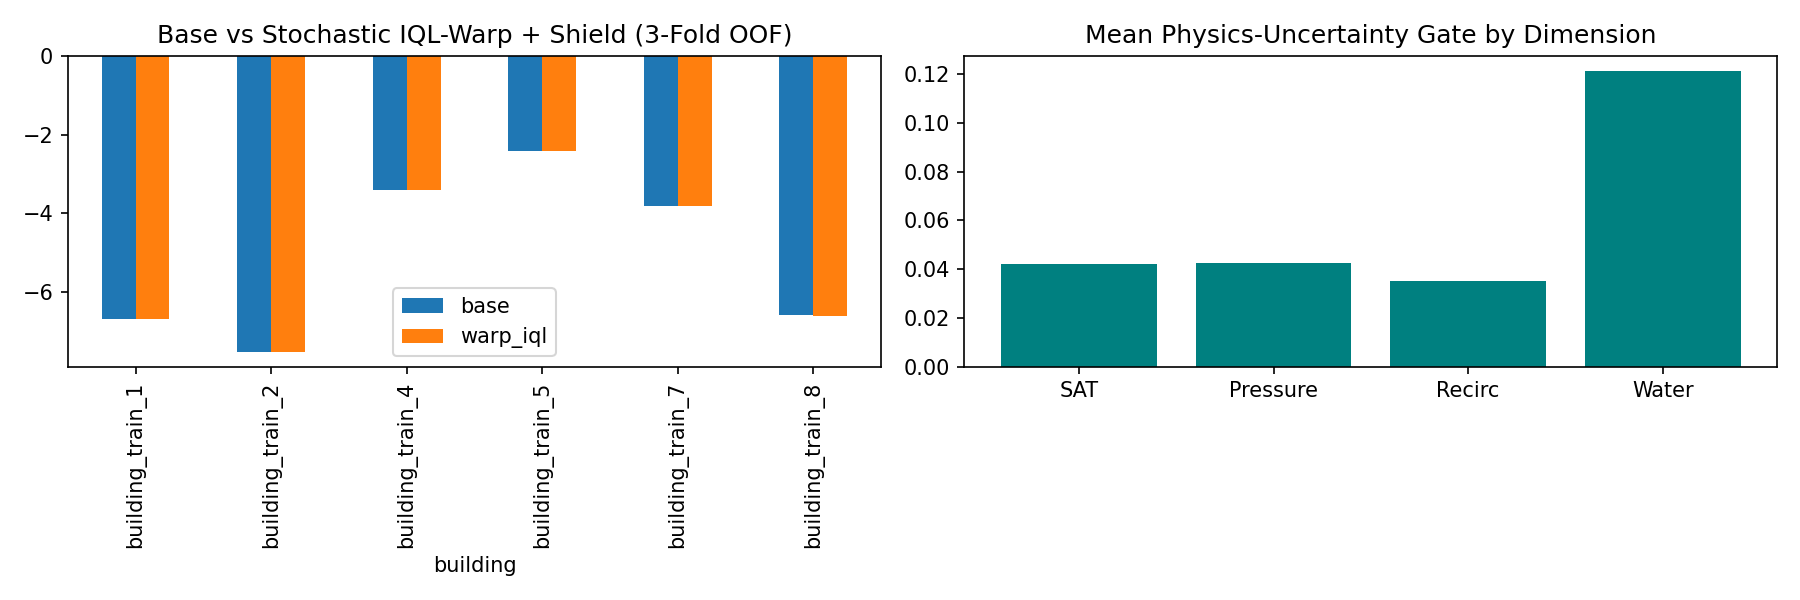

The data file committed next to this chart (first rows):
fold, building, scenario, base, warp_iql, diff, shield_rate
0, building_train_1, building_train_1/atlanta_2, -0.4824, -0.4824, 0.0, 0.0
0, building_train_1, building_train_1/denver_7, -0.9522, -0.9522, 0.0, 0.0
0, building_train_1, building_train_1/fairbanks_1, -17.41, -17.41, 0.0, 0.0
0, building_train_1, building_train_1/phoenix_5, -9.794, -9.794, 0.0, 0.0
0, building_train_1, building_train_1/singapore_8, -4.781, -4.781, 0.0, 0.0
0, building_train_4, building_train_4/atlanta_5, -4.427, -4.427, 0.0, 0.0
0, building_train_4, building_train_4/denver_2, -4.525, -4.525, 0.0, 0.0
0, building_train_4, building_train_4/fairbanks_4, -1.515, -1.515, 0.0, 0.0
0, building_train_4, building_train_4/phoenix_8, -1.514, -1.514, 0.0, 0.0
0, building_train_4, building_train_4/singapore_3, -4.991, -4.991, 0.0, 0.0
1, building_train_2, building_train_2/atlanta_3, -1.258, -1.258, 0.0, 0.0
1, building_train_2, building_train_2/denver_8, -5.979, -5.979, 0.0, 0.0
1, building_train_2, building_train_2/fairbanks_2, -20.01, -20.01, 0.0, 0.0
1, building_train_2, building_train_2/phoenix_6, -6.876, -6.876, 0.0, 0.0
1, building_train_2, building_train_2/singapore_1, -3.487, -3.487, 0.0, 0.0
1, building_train_7, building_train_7/atlanta_8, -5.105, -5.105, 0.0, 0.0
1, building_train_7, building_train_7/denver_5, -1.615, -1.615, 0.0, 0.0
1, building_train_7, building_train_7/fairbanks_7, -4.981, -4.981, 0.0, 0.0
1, building_train_7, building_train_7/phoenix_3, -3.815, -3.815, 0.0, 0.0
1, building_train_7, building_train_7/singapore_6, -3.59, -3.59, 0.0, 0.0
2, building_train_5, building_train_5/atlanta_6, -2.873, -2.873, -0.0005438, 0.0006936
2, building_train_5, building_train_5/denver_3, -2.914, -2.917, -0.003295, 0.0006936
2, building_train_5, building_train_5/fairbanks_5, -0.6385, -0.634, 0.004433, 0.0006936
2, building_train_5, building_train_5/phoenix_1, -1.701, -1.704, -0.002865, 0.0006936
2, building_train_5, building_train_5/singapore_4, -3.957, -3.96, -0.003506, 0.0006936
2, building_train_8, building_train_8/atlanta_1, -4.117, -4.124, -0.007255, 0.0006936
2, building_train_8, building_train_8/denver_6, -3.303, -3.338, -0.03513, 0.0006936
2, building_train_8, building_train_8/fairbanks_8, -12.38, -12.42, -0.04155, 0.0006936
2, building_train_8, building_train_8/phoenix_4, -8.107, -8.113, -0.006184, 0.0006936
2, building_train_8, building_train_8/singapore_7, -4.98, -5.013, -0.03321, 0.0006936
